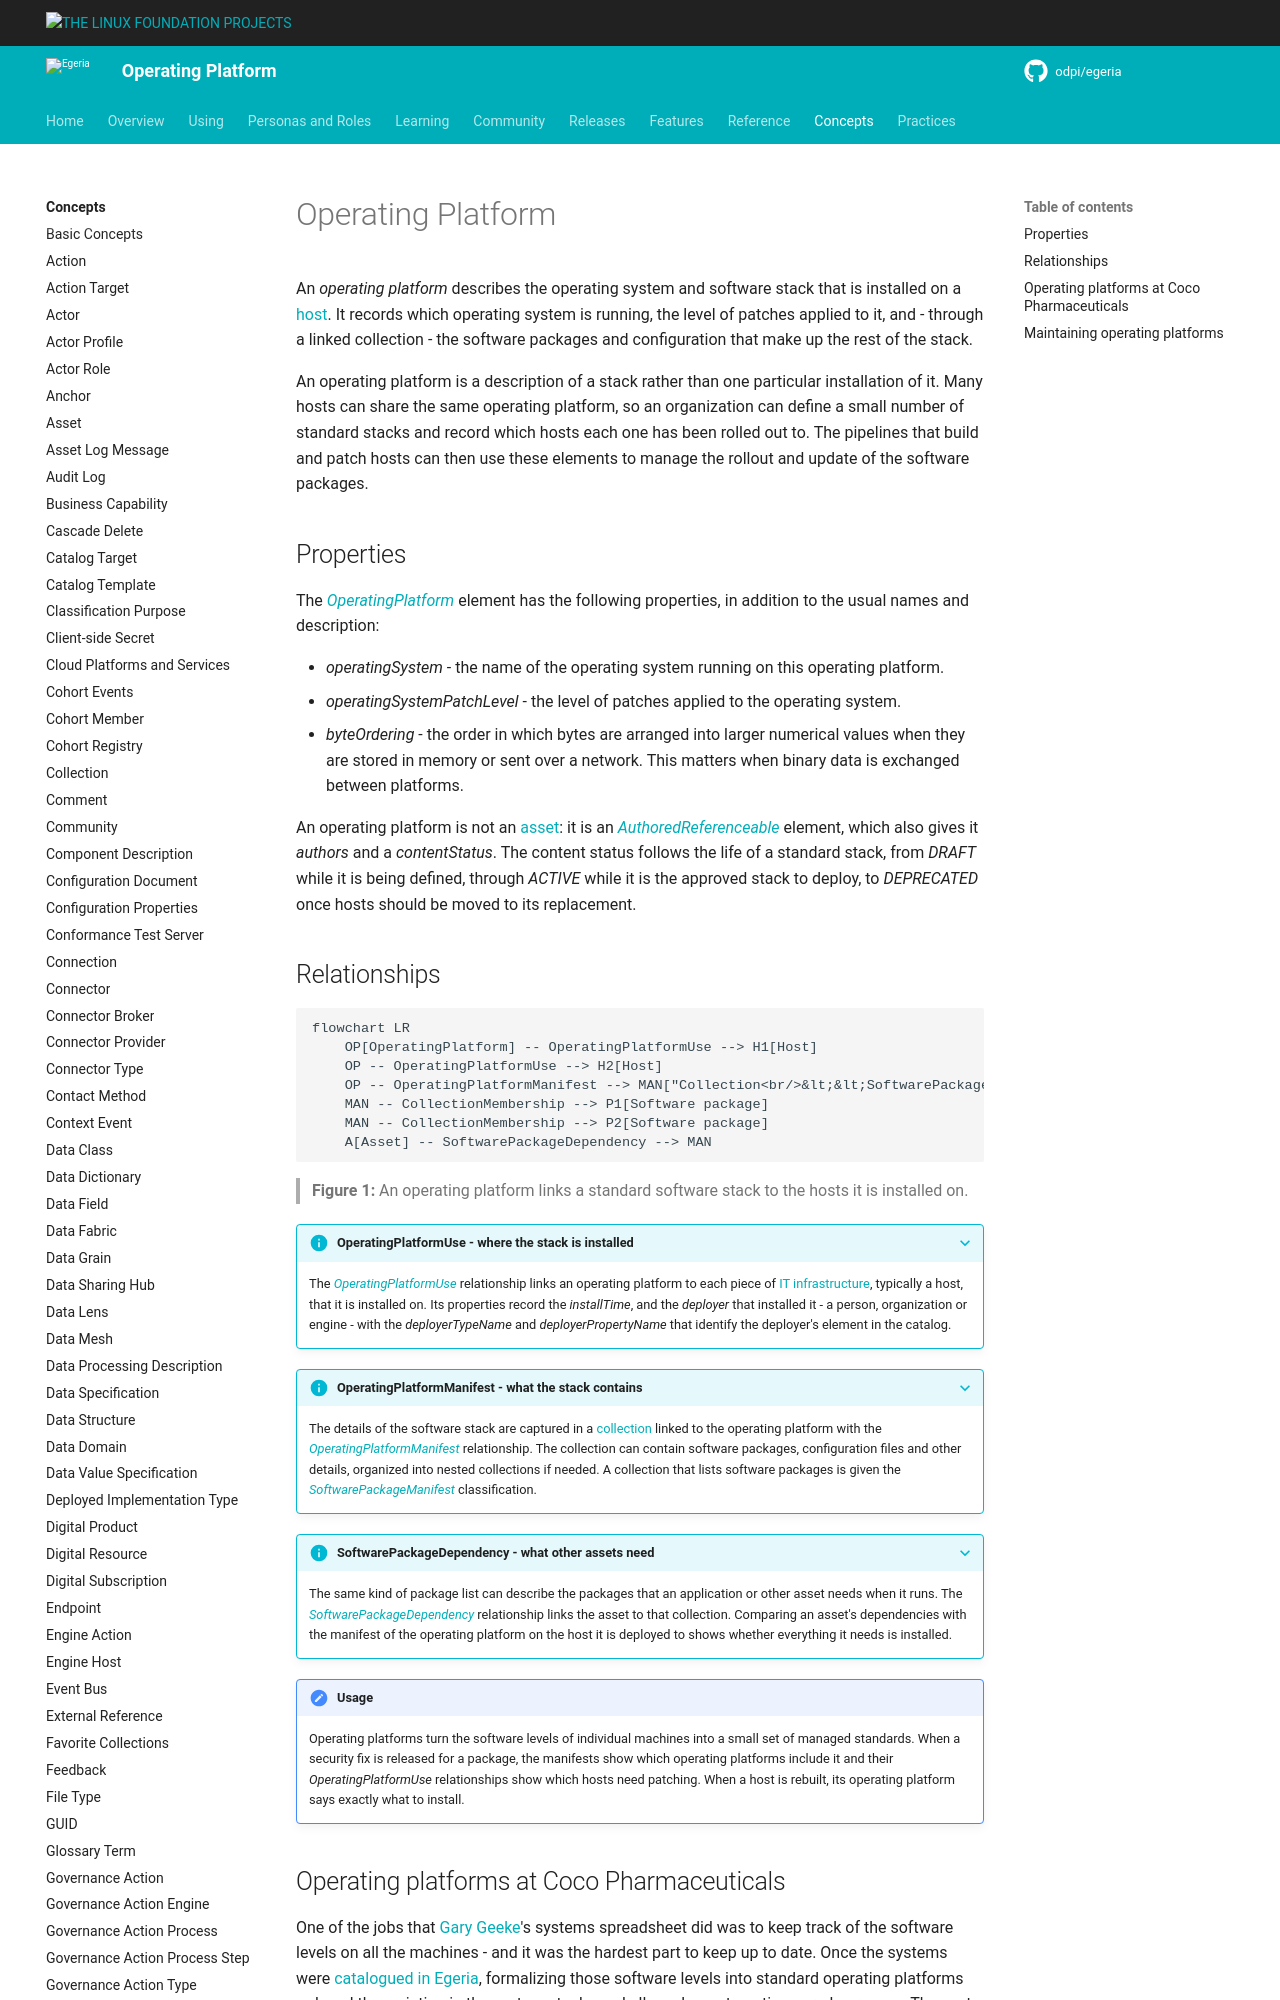

repository: odpi/egeria-docs · page: concepts/operating-platform/index.html · generator: mkdocs

<!-- SPDX-License-Identifier: CC-BY-4.0 -->
<!-- Copyright Contributors to the Egeria project. -->

# Operating Platform

An *operating platform* describes the operating system and software stack that is installed on a [host](/concepts/host).  It records which operating system is running, the level of patches applied to it, and - through a linked collection - the software packages and configuration that make up the rest of the stack.

An operating platform is a description of a stack rather than one particular installation of it.  Many hosts can share the same operating platform, so an organization can define a small number of standard stacks and record which hosts each one has been rolled out to.  The pipelines that build and patch hosts can then use these elements to manage the rollout and update of the software packages.

## Properties

The [*OperatingPlatform*](/types/0/0030-Operating-Platforms/#operatingplatform-entity) element has the following properties, in addition to the usual names and description:

* *operatingSystem* - the name of the operating system running on this operating platform.
* *operatingSystemPatchLevel* - the level of patches applied to the operating system.
* *byteOrdering* - the order in which bytes are arranged into larger numerical values when they are stored in memory or sent over a network.  This matters when binary data is exchanged between platforms.

An operating platform is not an [asset](/concepts/asset): it is an [*AuthoredReferenceable*](/types/0/0010-Base-Model) element, which also gives it *authors* and a *contentStatus*.  The content status follows the life of a standard stack, from *DRAFT* while it is being defined, through *ACTIVE* while it is the approved stack to deploy, to *DEPRECATED* once hosts should be moved to its replacement.
